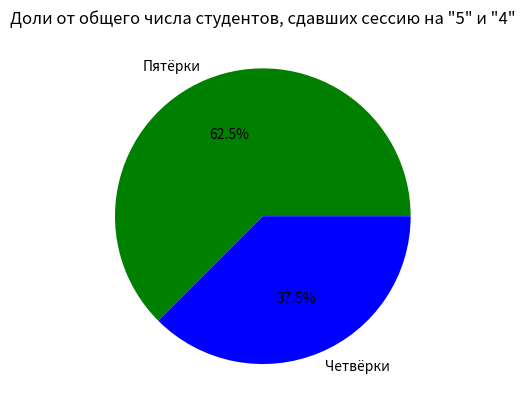

The matplotlib source for this figure:
import matplotlib.pyplot as plt

percentages = [50, 30]

categories = ["Пятёрки", "Четвёрки"]

colors = ["#008000", "#0000FF"]

plt.pie(percentages, labels=categories, colors=colors, autopct='%1.1f%%')

plt.title("Доли от общего числа студентов, сдавших сессию на \"5\" и \"4\"")

plt.show()